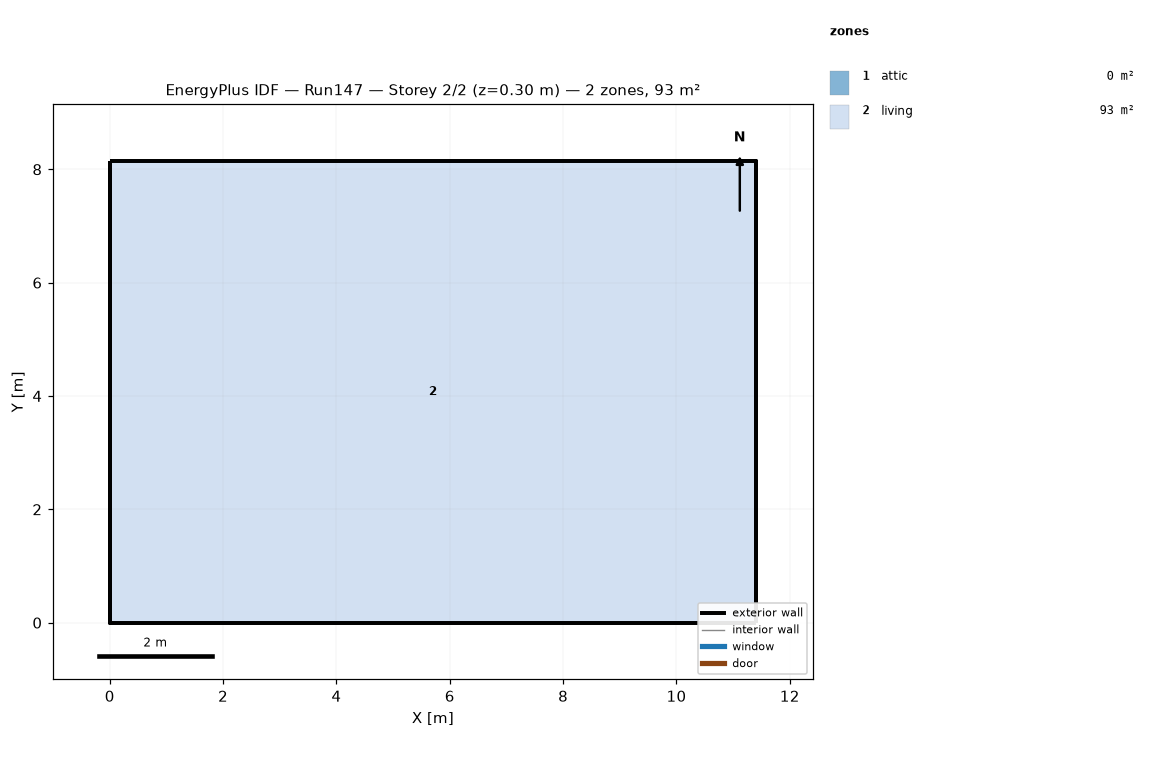
=== STOREY PLAN SPEC (per zone: floor XY polygon, exterior-wall plan segments, windows/doors) ===
zone 1: attic  (0.0 m²)
  exterior wall: (11.40, 0.00) – (11.40, 8.15) – (11.40, 4.07)  [12.2 m]
  exterior wall: (0.00, 8.15) – (0.00, 0.00) – (0.00, 4.07)  [12.2 m]
zone 2: living  (92.9 m²)
  floor: (0.00, 0.00) (0.00, 8.15) (11.40, 8.15) (11.40, 0.00)
  exterior wall: (0.00, 0.00) – (11.40, 0.00)  [11.4 m]
  exterior wall: (11.40, 0.00) – (11.40, 8.15)  [8.1 m]
  exterior wall: (11.40, 8.15) – (0.00, 8.15)  [11.4 m]
  exterior wall: (0.00, 8.15) – (0.00, 0.00)  [8.1 m]

=== DERIVED (storey summary) ===
Building: Run147
Storey: 2 of 2  (floor level z = 0.30 m)
Storey gross floor area: 92.9 m²
Zones on this storey: 2
  - attic: floor 0.0 m²; exterior wall 24.4 m (11.2 m²); WWR 0.0%
  - living: floor 92.9 m²; exterior wall 39.1 m (95.3 m²); WWR 0.0%
Zone adjacency: (none detected)